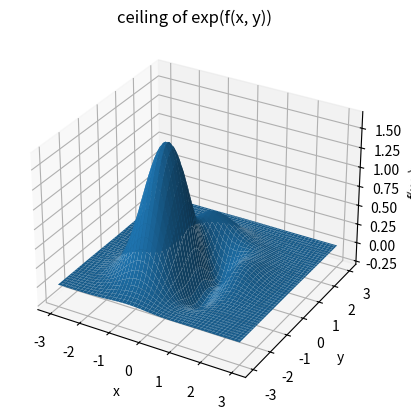

The matplotlib source for this figure:
import numpy as np
import matplotlib.pyplot as plt
from mpl_toolkits.mplot3d import Axes3D  # projection='3d'

def func(x, y):
    return (1-x)**2*np.exp(-x**2-(y+1)**2)-(x-x**3-y**3)*np.exp(-x**2-y**2)

def func_exp(x, y):
    return np.ceil(np.exp((1-x)**2*np.exp(-x**2-(y+1)**2)-(x-x**3-y**3)*np.exp(-x**2-y**2)))

x = np.linspace(-3.0, 3.0, 100)
y = np.linspace(-3.0, 3.0, 100)

X , Y = np.meshgrid(x, y)

Z = func(X, Y)

ax = plt.axes(projection='3d')
ax.plot_surface(X, Y, Z)  # Axes3D.plot_surface(X, Y, Z, *args, **kwargs)
ax.set_title('ceiling of exp(f(x, y))')
ax.set_xlabel('x')
ax.set_ylabel('y')
ax.set_zlabel('f(x,y)')

plt.show()




